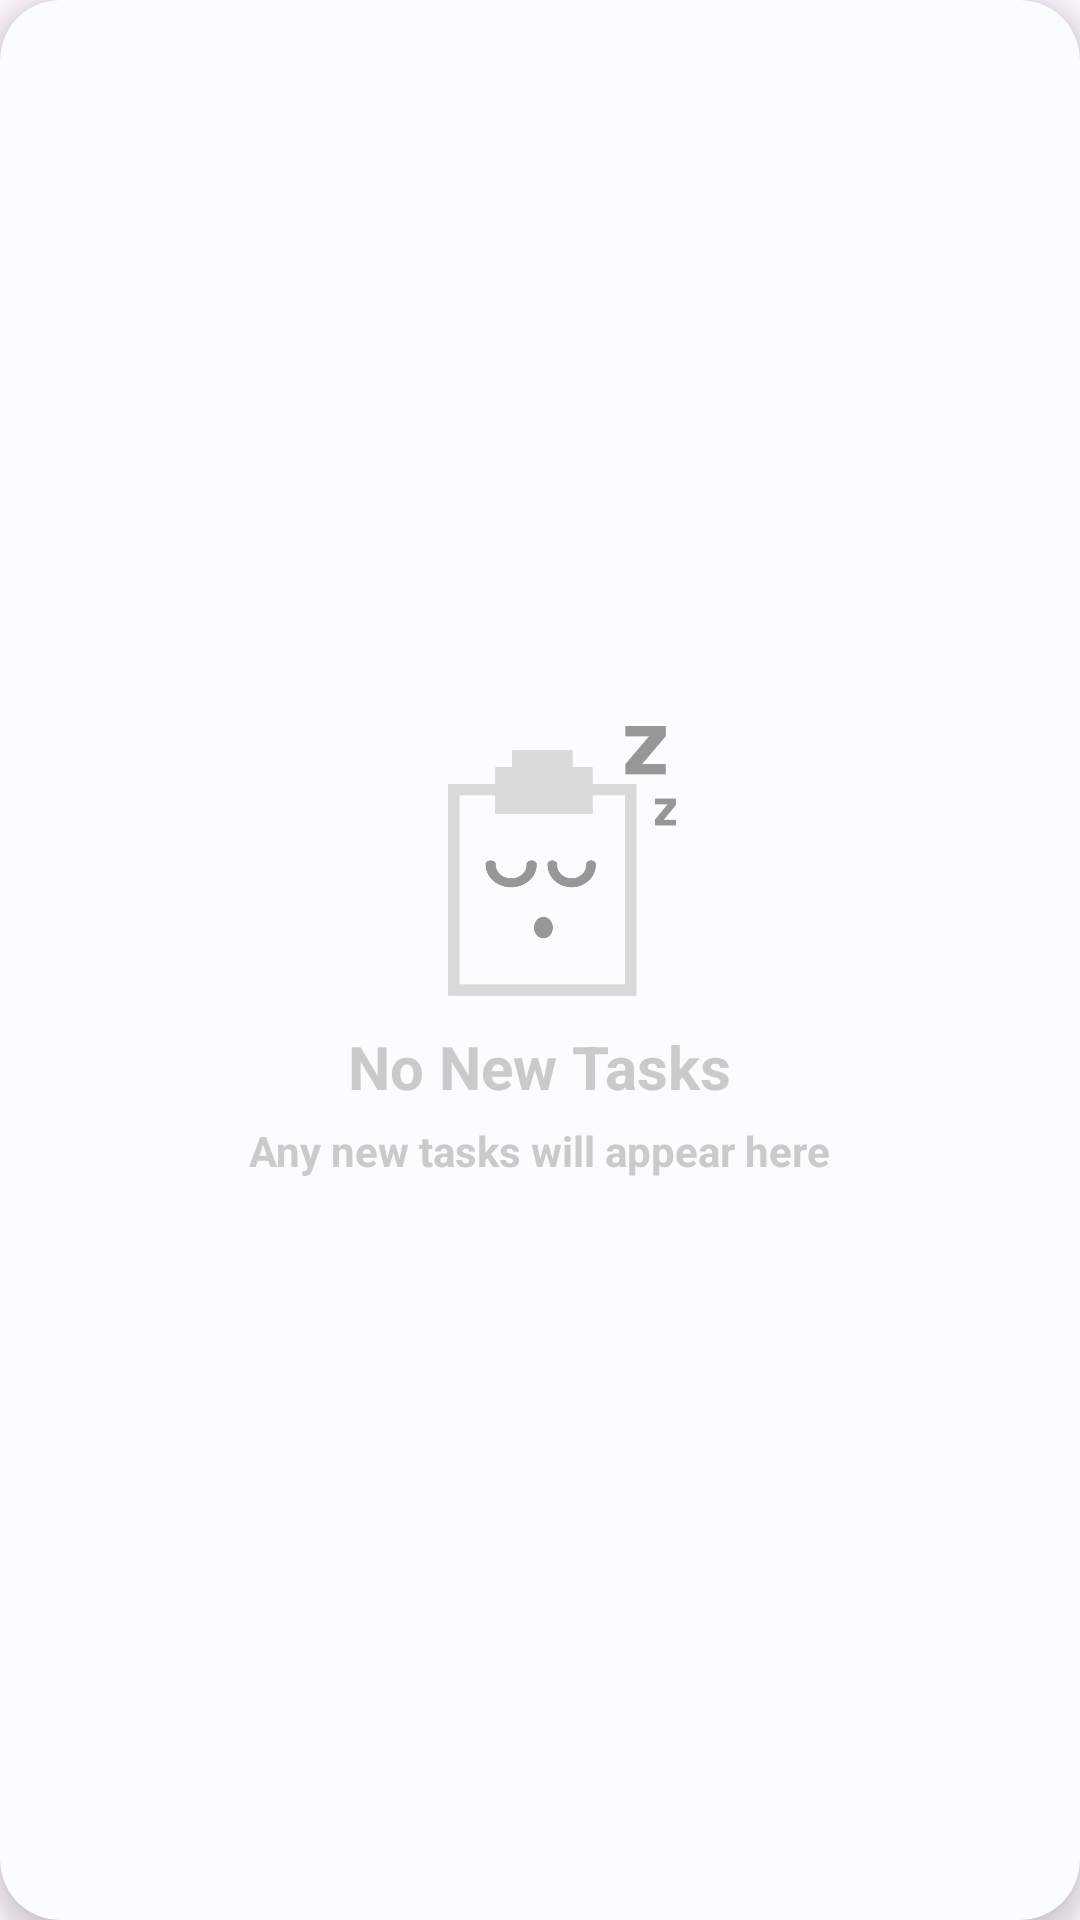

Produce the Android XML layout that renders to this screen, including the resource entries it uses.
<!-- AndroidManifest.xml: application theme SyncOTask -->
<!-- res/layout/card_dashboard_notask.xml -->
<?xml version="1.0" encoding="utf-8"?>
<androidx.cardview.widget.CardView xmlns:android="http://schemas.android.com/apk/res/android"
    xmlns:tools="http://schemas.android.com/tools"
    android:layout_width="match_parent"
    android:layout_height="200dp"
    android:layout_marginLeft="5dp"
    android:layout_marginRight="5dp"
    android:layout_marginTop="5dp"
    android:layout_marginBottom="10dp"
    card_view:layout_goneMarginBottom="5dp"
    xmlns:card_view="http://schemas.android.com/apk/res-auto"
    android:id="@+id/card_view"

    card_view:cardBackgroundColor="@color/lightgray_white"
    card_view:cardCornerRadius="20dp"
    card_view:cardElevation="5dp"
    card_view:contentPadding="4dp"
    card_view:cardUseCompatPadding="false"
    >

    <androidx.constraintlayout.widget.ConstraintLayout
        android:layout_width="match_parent"
        android:layout_height="match_parent">

        <LinearLayout
            android:layout_width="match_parent"
            android:layout_height="match_parent"
            android:orientation="vertical"
            android:gravity="center_vertical|center_horizontal"
            card_view:layout_constraintBottom_toBottomOf="parent"
            card_view:layout_constraintEnd_toEndOf="parent"
            card_view:layout_constraintStart_toStartOf="parent"
            card_view:layout_constraintTop_toTopOf="parent">

            <ImageView
                android:id="@+id/imageView6"
                android:layout_width="wrap_content"
                android:layout_height="90dp"
                android:paddingLeft="15dp"
                android:scaleType="centerInside"
                android:src="@drawable/no_tasks" />

            <LinearLayout
                android:layout_width="match_parent"
                android:layout_height="wrap_content"
                android:gravity="center_horizontal|center_vertical"
                android:orientation="vertical">

                <TextView
                    android:id="@+id/textView2"
                    android:layout_width="wrap_content"
                    android:layout_height="wrap_content"
                    android:layout_marginTop="10dp"
                    android:text="No New Tasks"
                    android:textColor="@color/light_gray"
                    android:textSize="20sp"
                    android:textStyle="bold" />

                <TextView
                    android:id="@+id/textView3"
                    android:layout_width="wrap_content"
                    android:layout_height="wrap_content"
                    android:layout_marginTop="5dp"
                    android:layout_marginBottom="5dp"
                    android:text="Any new tasks will appear here"
                    android:textColor="@color/light_gray"
                    android:textStyle="bold" />
            </LinearLayout>

        </LinearLayout>

    </androidx.constraintlayout.widget.ConstraintLayout>
</androidx.cardview.widget.CardView>
<!-- resources referenced by this layout -->
<resources>
  <color name="light_gray">#CACACA</color>
  <color name="lightgray_white">#FAFCFE</color>
  <!-- drawable no_tasks: png bitmap (drawable, 7855 bytes) -->
  <style name="SyncOTask" parent="Base.Theme.SyncOTask" />
  <style name="Base.Theme.SyncOTask" parent="Theme.Material3.DayNight.NoActionBar">
          
          <item name="colorPrimary">@color/background_color</item>
      </style>
  <color name="background_color">#162938</color>
</resources>
